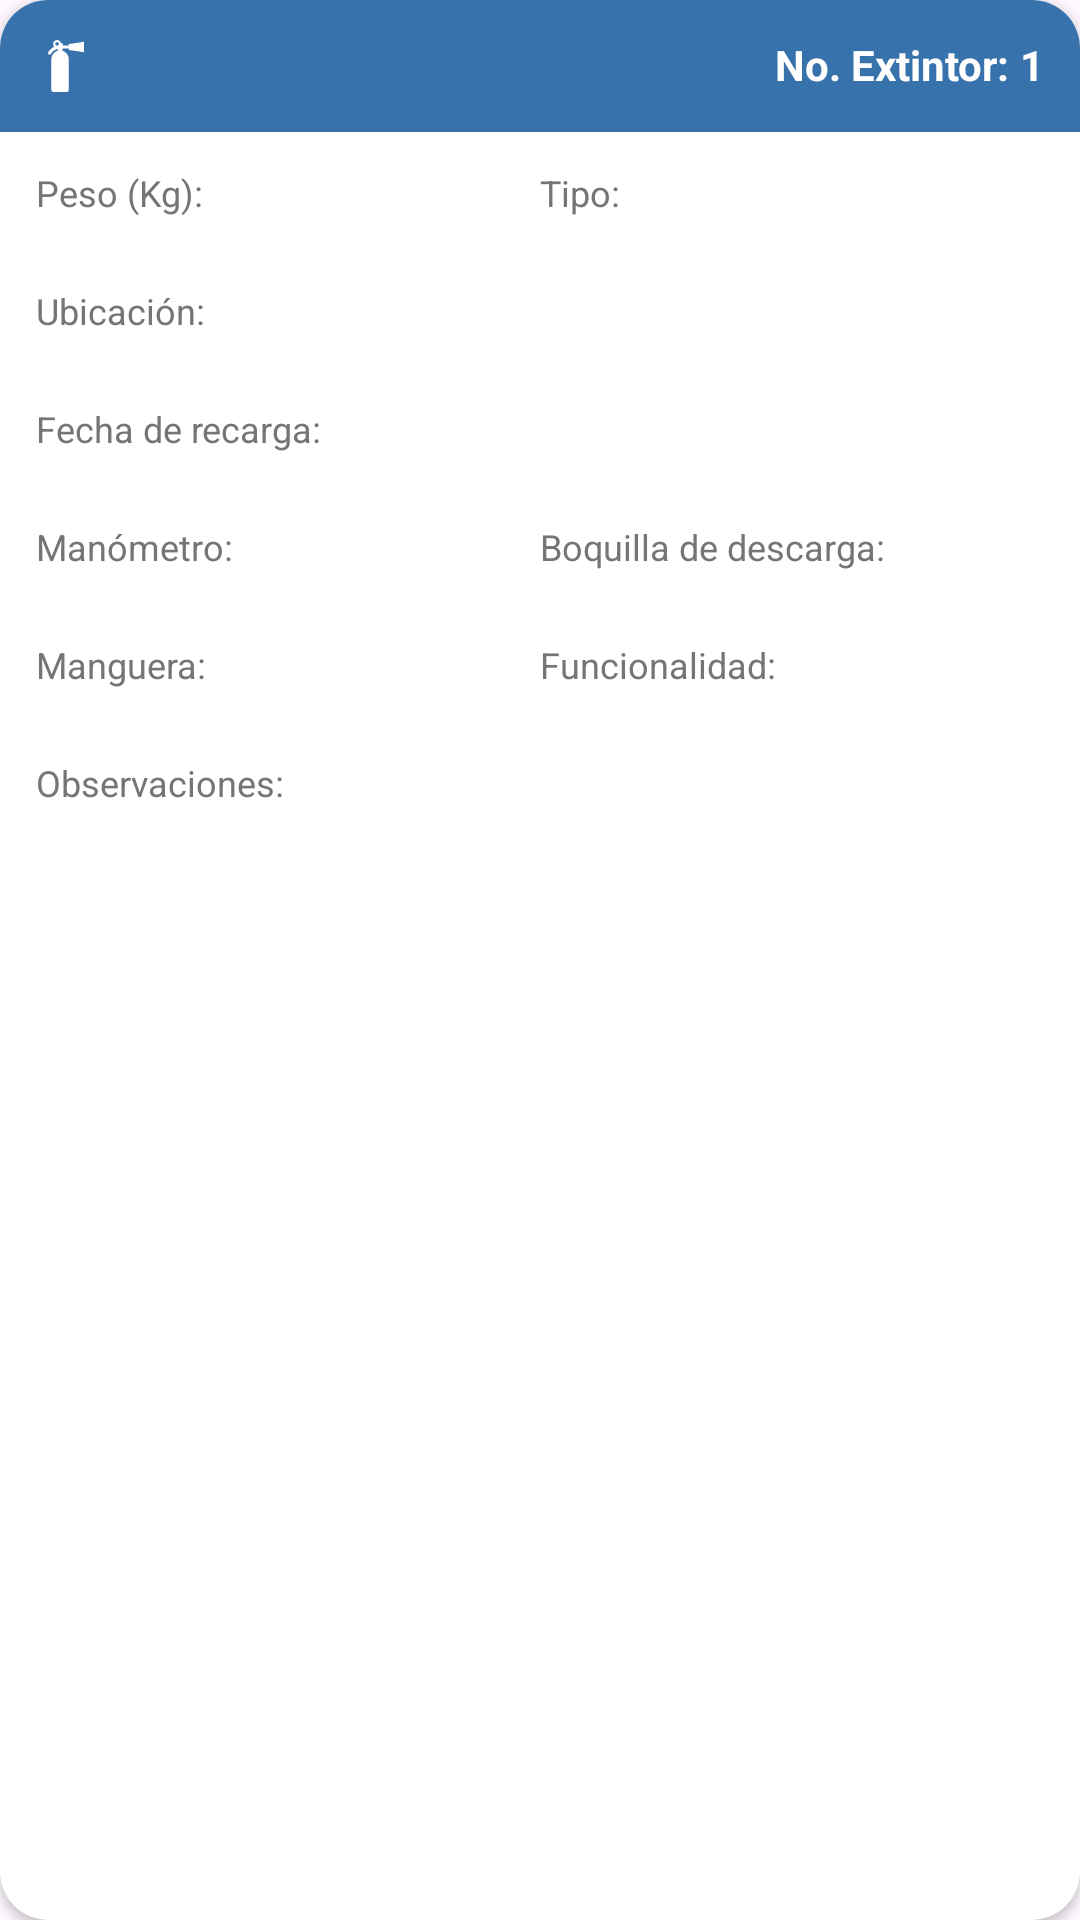

Here is an Android app screen rendered from its layout file. Give the layout XML and the strings, colors and styles it references.
<!-- AndroidManifest.xml: application theme Theme.GestoLine -->
<!-- res/layout/contenido_lista_mantenimiento_extintor.xml -->
<?xml version="1.0" encoding="utf-8"?>
<androidx.cardview.widget.CardView
xmlns:android="http://schemas.android.com/apk/res/android"
xmlns:app="http://schemas.android.com/apk/res-auto"
android:layout_width="match_parent"
android:layout_height="wrap_content"
android:layout_marginBottom="14dp"
app:cardCornerRadius="16dp"
android:elevation="0dp">

<LinearLayout
android:layout_width="match_parent"
android:layout_height="wrap_content"
android:orientation="vertical"
android:background="@android:color/white">


<LinearLayout
android:layout_width="match_parent"
android:layout_height="wrap_content"
android:background="@color/colorPrimary"
android:padding="12dp"
android:orientation="horizontal">


<ImageView
android:id="@+id/iconoGasolineraEncabezado"
android:layout_width="20dp"
android:layout_height="20dp"
android:src="@drawable/ic_extintores"
android:tint="@color/white"
android:layout_gravity="center_vertical" />


<View
android:layout_width="0dp"
android:layout_height="0dp"
android:layout_weight="1" />


<TextView
android:id="@+id/textView6"
android:layout_width="wrap_content"
android:layout_height="wrap_content"
android:text="No. Extintor: "
android:textSize="14sp"
android:textColor="@android:color/white"
android:textStyle="bold" />

<TextView
android:id="@+id/NuExtintor"
android:layout_width="wrap_content"
android:layout_height="wrap_content"
android:text="1"
android:textSize="14sp"
android:textColor="@android:color/white"
android:textStyle="bold" />
</LinearLayout>


<LinearLayout
android:layout_width="match_parent"
android:layout_height="wrap_content"
android:orientation="horizontal">


<LinearLayout
android:layout_width="0dp"
android:layout_height="match_parent"
android:layout_weight="1"
android:orientation="vertical"
android:padding="12dp"
android:gravity="center_vertical">


<LinearLayout
android:layout_width="match_parent"
android:layout_height="wrap_content"
android:orientation="horizontal"
android:layout_marginBottom="4dp">


<LinearLayout
android:layout_width="0dp"
android:layout_height="wrap_content"
android:layout_weight="1"
android:orientation="vertical">

<TextView
android:layout_width="wrap_content"
android:layout_height="wrap_content"
android:text="Peso (Kg):"
android:textSize="12sp"
android:textColor="#757575" />

<TextView
android:id="@+id/PesoKg"
android:layout_width="wrap_content"
android:layout_height="wrap_content"
android:textSize="14sp"
android:textColor="#212121" />
</LinearLayout>


<LinearLayout
android:layout_width="0dp"
android:layout_height="wrap_content"
android:layout_weight="1"
android:orientation="vertical">

<TextView
android:layout_width="wrap_content"
android:layout_height="wrap_content"
android:text="Tipo:"
android:textSize="12sp"
android:textColor="#757575" />

<TextView
android:id="@+id/TipoExtintor"
android:layout_width="wrap_content"
android:layout_height="wrap_content"
android:textSize="14sp"
android:textColor="#212121" />
</LinearLayout>
</LinearLayout>


<LinearLayout
android:layout_width="match_parent"
android:layout_height="wrap_content"
android:orientation="horizontal"
android:layout_marginBottom="4dp">


<LinearLayout
android:layout_width="0dp"
android:layout_weight="1"
android:layout_height="wrap_content"
android:orientation="vertical">

<TextView
android:id="@+id/txt2"
android:layout_width="wrap_content"
android:layout_height="wrap_content"
android:text="Ubicación:"
android:textSize="12sp"
android:textColor="#757575" />
<TextView
android:id="@+id/Ubicacion"
android:layout_width="wrap_content"
android:layout_height="wrap_content"
android:textSize="14sp"
android:textColor="#212121" />

</LinearLayout>
</LinearLayout>


<LinearLayout
android:layout_width="match_parent"
android:layout_height="wrap_content"
android:orientation="horizontal"
android:layout_marginBottom="4dp">
<LinearLayout
android:layout_width="0dp"
android:layout_weight="1"
android:layout_height="wrap_content"
android:orientation="vertical">
<TextView
android:id="@+id/txt3"
android:layout_width="wrap_content"
android:layout_height="wrap_content"
android:text="Fecha de recarga:"
android:textSize="12sp"
android:textColor="#757575" />
<TextView
android:id="@+id/TxtFecha"
android:layout_width="wrap_content"
android:layout_height="wrap_content"
android:textSize="14sp"
android:textColor="#212121" />
</LinearLayout>
</LinearLayout>


<LinearLayout
android:layout_width="match_parent"
android:layout_height="wrap_content"
android:orientation="horizontal"
android:layout_marginBottom="4dp">


<LinearLayout
android:layout_width="0dp"
android:layout_height="wrap_content"
android:layout_weight="1"
android:orientation="vertical">

<TextView
android:layout_width="wrap_content"
android:layout_height="wrap_content"
android:text="Manómetro:"
android:textSize="12sp"
android:textColor="#757575" />

<TextView
android:id="@+id/TxtManometro"
android:layout_width="wrap_content"
android:layout_height="wrap_content"
android:textSize="14sp"
android:textColor="#212121" />
</LinearLayout>


<LinearLayout
android:layout_width="0dp"
android:layout_height="wrap_content"
android:layout_weight="1"
android:orientation="vertical">

<TextView
android:layout_width="wrap_content"
android:layout_height="wrap_content"
android:text="Boquilla de descarga:"
android:textSize="12sp"
android:textColor="#757575" />

<TextView
android:id="@+id/TxtBoquillaDescarga"
android:layout_width="wrap_content"
android:layout_height="wrap_content"
android:textSize="14sp"
android:textColor="#212121" />
</LinearLayout>
</LinearLayout>


<LinearLayout
android:layout_width="match_parent"
android:layout_height="wrap_content"
android:orientation="horizontal"
android:layout_marginBottom="4dp">


<LinearLayout
android:layout_width="0dp"
android:layout_height="wrap_content"
android:layout_weight="1"
android:orientation="vertical">

<TextView
android:layout_width="wrap_content"
android:layout_height="wrap_content"
android:text="Manguera:"
android:textSize="12sp"
android:textColor="#757575" />

<TextView
android:id="@+id/TxtManguera"
android:layout_width="wrap_content"
android:layout_height="wrap_content"
android:textSize="14sp"
android:textColor="#212121" />
</LinearLayout>


<LinearLayout
android:layout_width="0dp"
android:layout_height="wrap_content"
android:layout_weight="1"
android:orientation="vertical">

<TextView
android:layout_width="wrap_content"
android:layout_height="wrap_content"
android:text="Funcionalidad:"
android:textSize="12sp"
android:textColor="#757575" />

<TextView
android:id="@+id/TxtFuncionalidad"
android:layout_width="wrap_content"
android:layout_height="wrap_content"
android:textSize="14sp"
android:textColor="#212121" />
</LinearLayout>
</LinearLayout>


<LinearLayout
android:layout_width="match_parent"
android:layout_height="wrap_content"
android:orientation="horizontal"
android:layout_marginBottom="4dp">
<LinearLayout
android:layout_width="0dp"
android:layout_weight="1"
android:layout_height="wrap_content"
android:orientation="vertical">
<TextView
android:layout_width="wrap_content"
android:layout_height="wrap_content"
android:text="Observaciones:"
android:textSize="12sp"
android:textColor="#757575" />
<TextView
android:id="@+id/TxtObservaciones"
android:layout_width="wrap_content"
android:layout_height="wrap_content"
android:textSize="14sp"
android:textColor="#212121" />
</LinearLayout>
</LinearLayout>

</LinearLayout>
</LinearLayout>
</LinearLayout>
</androidx.cardview.widget.CardView>
<!-- resources referenced by this layout -->
<resources>
  <color name="colorPrimary">#3772ac</color>
  <color name="white">#FFFFFFFF</color>
  <!-- drawable ic_extintores (drawable) -->
  <vector xmlns:android="http://schemas.android.com/apk/res/android"
      android:height="24dp"
      android:viewportHeight="30"
      android:viewportWidth="30"
      android:width="24dp">
  
      <path android:fillColor="#A6A6A6" android:pathData="m10.562,2.016c-1.048,0 -2,0.827 -2,2.063 0,0.586 0.359,1.103 0.656,1.281 -1.179,0.436 -2.782,1.934 -3.094,2.844 -0.433,0.867 0.763,1.586 1.375,0.719 0.612,-0.867 1.304,-1.928 3.344,-2.438l0,0.906c-0.841,0.16 -3.156,1.505 -3.156,4.156l0,15.406c0,0.382 0.173,1.031 0.938,1.031l6.813,0c0.765,0 0.937,-0.649 0.937,-1.031l0,-15.406c0,-2.652 -2.243,-3.997 -3.094,-4.156l0,-1.094 3.094,0 0,0.688 7.594,1.125 0,-5.188 -7.594,1.094 0,0.719 -3.062,0 0,-1.125 -0.906,0c0,-0.697 -0.767,-1.594 -1.844,-1.594zM10.531,3.078c0.485,0 0.906,0.39 0.906,0.875 0,0.485 -0.421,0.875 -0.906,0.875 -0.485,0 -0.875,-0.39 -0.875,-0.875 0,-0.485 0.39,-0.875 0.875,-0.875z" android:strokeColor="#00000000"/>
      
  </vector>
  <style name="Theme.GestoLine" parent="Base.Theme.GestoLine" />
  <style name="Base.Theme.GestoLine" parent="Theme.Material3.Light.NoActionBar">
          <item name="colorPrimary">@color/colorPrimary</item>
          <item name="colorPrimaryDark">@color/colorPrimaryDark</item>
          <item name="colorAccent">@color/colorAccent</item>
      </style>
  <color name="colorPrimaryDark">#02294f</color>
  <color name="colorAccent">#27843d</color>
</resources>
